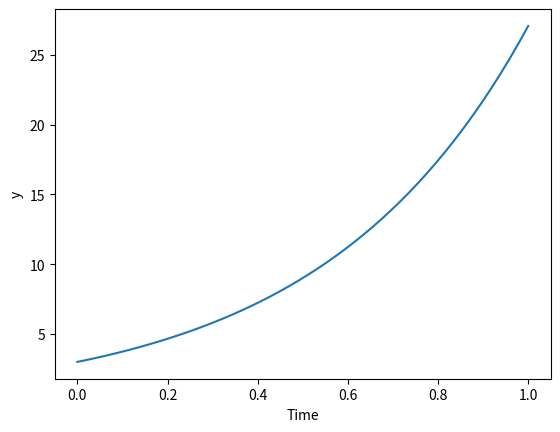

Python code for this plot:
from scipy.integrate import odeint
import numpy as np
import matplotlib.pyplot as plt

k = 2.2


def myode(y, t):
    """ode defining exponential growth"""
    return k * y

y0 = 3
tspan = np.linspace(0,1)
y = odeint(myode, y0, tspan)

print(np.shape(y))

for x1,y1 in zip(tspan, y[:,0]):
    print ("x1 = ", x1, ", y1 = ", y1)

plt.plot(tspan, y)
plt.xlabel('Time')
plt.ylabel('y')
plt.show()